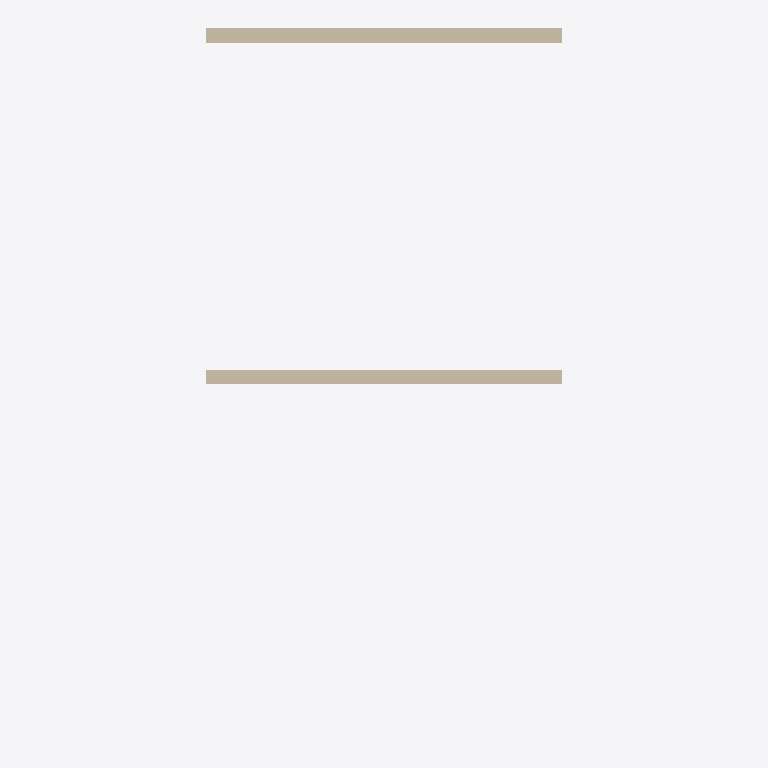
Plan cut of the same IFC building model at storey 'Piano terra' (level 0.00 m, cut at 1.40 m), seen from above with north up, elements coloured by IFC class (only those large enough to see are counted): 2 walls (beige). Cut surfaces are drawn darker.
Extent 10.0 m × 20.0 m × 12.0 m (x, y, z). Storeys (1): Piano terra at 0.00 m. Elements (7): 2 IfcSlab, 2 IfcWall, 1 IfcBuildingElementProxy, 1 IfcChimney, 1 IfcCurtainWall.

HEADER;
FILE_DESCRIPTION(('ViewDefinition [ReferenceView_V1.2]'),'2;1');
FILE_NAME('finestra-facciata.ifc','2026-11-13T00:00:00',(''),(''),'','montanti','');
FILE_SCHEMA(('IFC4'));
ENDSEC;
DATA;
#6=IFCPROJECT('0000000000000000000301',$,'Finestra in facciata',$,$,$,$,(#5),#2);
#8=IFCSITE('0000000000000000000302',$,'Default',$,$,#7,$,$,.ELEMENT.,$,$,0.0,$,$);
#10=IFCBUILDING('0000000000000000000303',$,'Edificio',$,$,#9,$,$,.ELEMENT.,$,$,$);
#12=IFCBUILDINGSTOREY('0000000000000000000304',$,'Piano terra',$,$,#11,$,$,.ELEMENT.,0.0);
#147=IFCWALL('0000000000000000000311',$,'RETRO',$,$,#103,#146,$,$);
#136=IFCWALL('0000000000000000000310',$,'FACCIATA',$,$,#103,#135,$,$);
ENDSEC;
